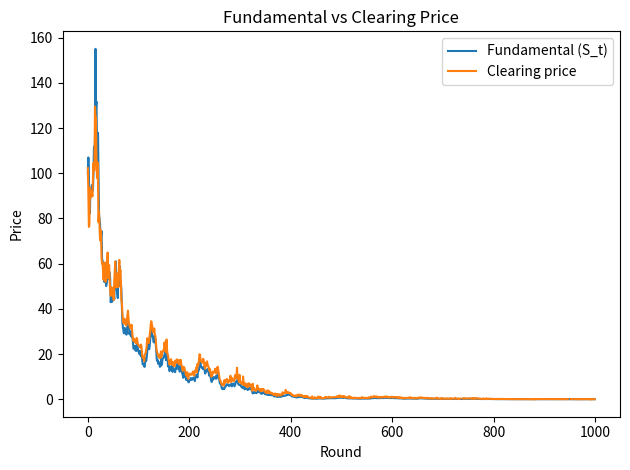
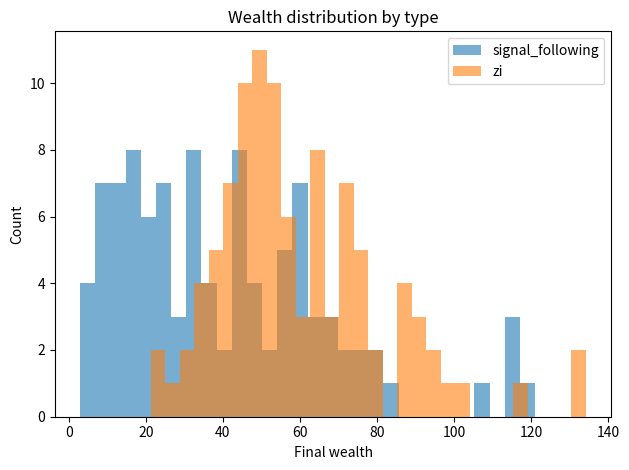
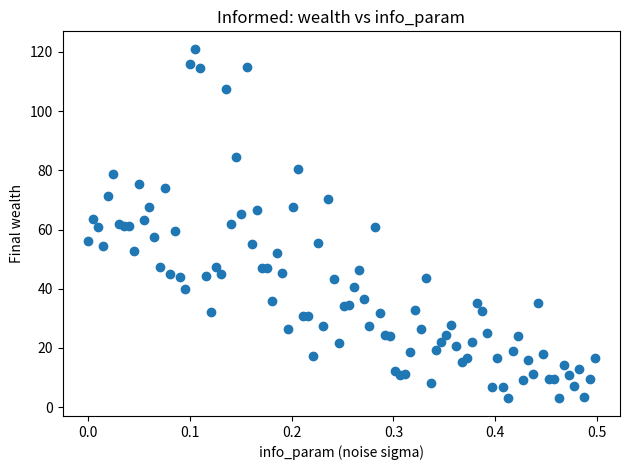

These figures' Python source, in order:
import numpy as np
import random

# ----------------------------
# Noise + signal helpers
# ----------------------------

def assign_noise_parameter_set(num_agents, dist_type="uniform"):
    if dist_type == "uniform":
        return np.random.uniform(0.0, 0.5, num_agents)
    elif dist_type == "evenly_spaced":
        return np.linspace(0, 1, num_agents)
    elif dist_type == "bimodal":
        group_a = np.random.normal(0.1, 0.05, num_agents // 2)
        group_b = np.random.normal(0.9, 0.05, num_agents // 2)
        return np.clip(np.concatenate([group_a, group_b]), 0.01, 1.5)
    elif dist_type == "skewed":
        return np.random.lognormal(-1, 0.5, num_agents)

def signal_generator(noise_parameter, S_next, noise_distribution='lognormal'):
    if noise_distribution == 'lognormal':
        return S_next * np.exp(np.random.normal(0, noise_parameter))
    if noise_distribution == 'uniform':
        return 0

# ----------------------------
# Strategy functions
# ----------------------------

def zero_intelligence(signal: float, cash: float, shares: float, value: float) -> dict:
    can_buy = cash > 0 and value > 0
    can_sell = shares > 0

    if not can_buy and not can_sell:
        return {"Price": 0.0, "Quantity": 0.0, "Buy": 0.0, "Sell": 0.0, "Hold": 1.0}

    if can_buy and can_sell:
        action = random.choice(["buy", "sell"])
    elif can_buy:
        action = "buy"
    else:
        action = "sell"

    price_range = 0.2
    low = value * (1 - price_range)
    high = value * (1 + price_range)
    price = round(random.uniform(max(low, 0.01), high), 2)

    if action == "buy":
        max_qty = cash / price if price > 0 else 0
        if max_qty <= 0:
            return {"Price": 0.0, "Quantity": 0.0, "Buy": 0.0, "Sell": 0.0, "Hold": 1.0}
        eps = 1e-6
        quantity = round(random.uniform(eps, max_qty), 6)
    else:
        quantity = round(random.uniform(1, shares), 2) if shares >= 1 else shares

    return {"Price": price, "Quantity": quantity,
            "Buy": 1.0 if action == "buy" else 0.0,
            "Sell": 1.0 if action == "sell" else 0.0,
            "Hold": 0.0}

def signal_following(signal: float, cash: float, shares: float, value: float, aggression: float = 1.0) -> dict:
    action = "buy" if signal > 1.0 else "sell"

    if action == "buy" and cash <= 0:
        return {"Price": 0.0, "Quantity": 0.0, "Buy": 0.0, "Sell": 0.0, "Hold": 1.0}
    if action == "sell" and shares <= 0:
        return {"Price": 0.0, "Quantity": 0.0, "Buy": 0.0, "Sell": 0.0, "Hold": 1.0}

    price = max(round(value * signal, 2), 0.01)
    conviction = abs(signal - 1.0)
    fraction = min(conviction * aggression * 10, 1.0)
    if action == "buy":
        max_qty = cash / price if price > 0 else 0
        quantity = round(max_qty * fraction, 6)
        quantity = min(quantity, max_qty)
    else:
        max_qty = shares
        quantity = round(max_qty * fraction, 6)
        quantity = min(quantity, max_qty)

    if quantity <= 0:
        return {"Price": 0.0, "Quantity": 0.0, "Buy": 0.0, "Sell": 0.0, "Hold": 1.0}

    return {"Price": price, "Quantity": quantity,
            "Buy": 1.0 if action == "buy" else 0.0,
            "Sell": 1.0 if action == "sell" else 0.0,
            "Hold": 0.0}

STRATEGIES = {"zi": zero_intelligence, "signal_following": signal_following}
# ----------------------------
# Trader
# ----------------------------

class Trader:
    def __init__(self, uaid: int, cash: float, shares: float,
                 info_param: float = 0.1, strategy_probs: list = None,
                 trader_type: str = "zi"):
        self.uaid = uaid
        self.cash = cash
        self.shares = shares
        self.info_param = info_param
        self.strategy_probs = strategy_probs or [1.0]
        self.trader_type = trader_type

    def place_order(self, signal: float, value: float) -> dict:
        if self.trader_type == "mixed":
            strategy_names = list(STRATEGIES.keys())
            chosen = random.choices(strategy_names, weights=self.strategy_probs, k=1)[0]
            strategy_fn = STRATEGIES[chosen]
        else:
            strategy_fn = STRATEGIES.get(self.trader_type, zero_intelligence)

        order = strategy_fn(signal, self.cash, self.shares, value)
        order["ID"] = self.uaid
        return order

# ----------------------------
# Market clearing
# ----------------------------

def clear_market(orders, previous_price=None):
    buys = [o for o in orders if o['side'] == 'buy']
    sells = [o for o in orders if o['side'] == 'sell']

    if not buys or not sells:
        return None, 0, []

    all_prices = sorted(set([o['price'] for o in orders]))

    best_volume = 0
    best_imbalance = float('inf')

    for price in all_prices:
        demand = sum(o['quantity'] for o in buys  if o['price'] >= price)
        supply = sum(o['quantity'] for o in sells if o['price'] <= price)

        if demand == 0 or supply == 0:
            continue

        volume = min(demand, supply)
        imbalance = abs(demand - supply)

        if volume > best_volume:
            best_volume = volume
            best_imbalance = imbalance
        elif volume == best_volume and imbalance < best_imbalance:
            best_imbalance = imbalance

    if best_volume == 0:
        return None, 0, []

    candidates = [
        p for p in all_prices
        if min(
            sum(o['quantity'] for o in buys  if o['price'] >= p),
            sum(o['quantity'] for o in sells if o['price'] <= p)
        ) == best_volume
        and abs(
            sum(o['quantity'] for o in buys  if o['price'] >= p) -
            sum(o['quantity'] for o in sells if o['price'] <= p)
        ) == best_imbalance
    ]

    if len(candidates) == 1:
        best_price = candidates[0]
    elif previous_price is not None:
        best_price = min(candidates, key=lambda p: abs(p - previous_price))
    else:
        best_price = (candidates[0] + candidates[-1]) / 2.0

    trades = allocate_trades(buys, sells, best_price, best_volume)
    return best_price, best_volume, trades


def allocate_trades(buys, sells, price, total_volume):
    trades = []

    eligible_buys = [o for o in buys if o['price'] >= price]
    total_buy_qty = sum(o['quantity'] for o in eligible_buys)

    eligible_sells = [o for o in sells if o['price'] <= price]
    total_sell_qty = sum(o['quantity'] for o in eligible_sells)

    if total_buy_qty <= 0 or total_sell_qty <= 0:
        return []

    for order in eligible_buys:
        fill = total_volume * order['quantity'] / total_buy_qty
        fill = min(fill, order['quantity'])
        if fill > 0:
            trades.append({
                'agent_id': order['agent_id'],
                'quantity': float(fill),
                'price': float(price),
                'side': 'buy'
            })

    for order in eligible_sells:
        fill = total_volume * order['quantity'] / total_sell_qty
        fill = min(fill, order['quantity'])
        if fill > 0:
            trades.append({
                'agent_id': order['agent_id'],
                'quantity': float(fill),
                'price': float(price),
                'side': 'sell'
            })

    return trades

# ----------------------------
# GBM
# ----------------------------

def simulate_gbm(S_0, volatility, drift, n_rounds):
    Z = np.zeros(n_rounds + 1)
    Z[0] = np.log(S_0)
    # include drift minimally (per-step drift term)
    Z[1:] = (drift - 0.5 * volatility**2) + volatility * np.random.standard_normal(n_rounds)
    S_t = np.exp(np.cumsum(Z))
    return {"stock_path": S_t, "shock_path": Z}

# ----------------------------
# Game
# ----------------------------

class game:
    def __init__(self, n_strategic_agents, n_zi_agents, n_rounds, S0, volatility, drift,
                 total_initial_shares, cash_to_share_ratio, run_id, stock_path, shock_path):
        self.current_round = 0
        self.agents = {}
        self.volatility = volatility
        self.n_strategic_agents = n_strategic_agents
        self.n_zi_agents = n_zi_agents
        self.n_agents = n_strategic_agents + n_zi_agents
        self.S0 = S0
        self.drift = drift
        self.stock_path = stock_path
        self.shock_path = shock_path
        self.total_initial_shares = total_initial_shares
        self.total_initial_cash = total_initial_shares * total_initial_shares * cash_to_share_ratio
        self.run_id = run_id

        self.order_history = {}
        self.price_history = {}
        self.noise_parameter_set = assign_noise_parameter_set(self.n_agents, dist_type="evenly_spaced")

        for i in range(n_strategic_agents):
            self.agents[i] = Trader(
                uaid=i,
                cash=self.total_initial_cash / self.n_agents,
                shares=self.total_initial_shares / self.n_agents,
                info_param=float(self.noise_parameter_set[i]),
                strategy_probs=None,
                trader_type="signal_following"
            )

        for i in range(n_zi_agents):
            aid = i + n_strategic_agents
            self.agents[aid] = Trader(
                uaid=aid,
                cash=self.total_initial_cash / self.n_agents,
                shares=self.total_initial_shares / self.n_agents,
                info_param=0.0,  # unused by zi strategy
                strategy_probs=None,
                trader_type="zi"
            )

    def gather_orders_and_clear(self, current_round):
        order_list = []

        for agent_id, player in self.agents.items():
            S_next = self.stock_path[current_round + 1]
            value = self.stock_path[current_round]

            # signal: for informed traders use info_param; for zi it doesn't matter
            if player.trader_type == "signal_following":
                raw_signal = signal_generator(player.info_param, S_next=S_next, noise_distribution='lognormal')
                # convert to multiplier around 1.0 so signal_following behaves as intended
                signal = raw_signal / max(value, 1e-12)
            else:
                signal = 1.0

            strat_order = player.place_order(signal=signal, value=value)

            if strat_order.get("Hold", 0.0) == 1.0:
                continue

            side = "buy" if strat_order.get("Buy", 0.0) == 1.0 else "sell"
            order_list.append({
                "agent_id": strat_order["ID"],
                "side": side,
                "price": float(strat_order["Price"]),
                "quantity": float(strat_order["Quantity"])
            })

        prev_price = self.price_history.get(current_round - 1, None)
        best_price, total_volume, trades = clear_market(order_list, previous_price=prev_price)

        self.order_history[current_round] = order_list
        self.price_history[current_round] = best_price

        return best_price, total_volume, trades

    def update_portfolio(self, trade):
        agent = self.agents[trade['agent_id']]
        qty = trade['quantity']
        px = trade['price']

        if trade['side'] == 'buy':
            agent.shares += qty
            agent.cash -= qty * px
        elif trade['side'] == 'sell':
            agent.shares -= qty
            agent.cash += qty * px
        else:
            raise ValueError("Unknown trade side")

    def liquidate_assets(self, agent_id):
        return float(self.stock_path[-1]) * float(self.agents[agent_id].shares) + float(self.agents[agent_id].cash)

# ----------------------------
# Runner
# ----------------------------

def play_game(n_strategic_agents, n_zi_agents, n_rounds, S0, volatility, drift,
              total_initial_shares, cash_to_share_ratio, run_id):

    gbm_path = simulate_gbm(S0, volatility, drift, n_rounds)
    stock_path = gbm_path['stock_path']
    shock_path = gbm_path['shock_path']

    current_game = game(n_strategic_agents, n_zi_agents, n_rounds, S0, volatility, drift,
                        total_initial_shares, cash_to_share_ratio, run_id, stock_path, shock_path)

    while current_game.current_round < n_rounds:
        best_price, total_volume, trades = current_game.gather_orders_and_clear(current_game.current_round)
        for trade in trades:
            current_game.update_portfolio(trade)
        current_game.current_round += 1

    final_score = []
    for agent_id in current_game.agents:
        final_score.append((agent_id, current_game.liquidate_assets(agent_id)))

    return final_score, current_game

# ----------------------------
# Example params + run
# ----------------------------

n_strategic_agents = 100
n_zi_agents = 100
n_rounds = 1000
S0 = 100
volatility = 0.1
drift = 0
total_initial_shares = 100
cash_to_share_ratio = 1
run_id = 1

final_score, g = play_game(n_strategic_agents, n_zi_agents, n_rounds, S0, volatility, drift,
                           total_initial_shares, cash_to_share_ratio, run_id)

import numpy as np
import pandas as pd
import matplotlib.pyplot as plt

def analyze_game_results(g, final_score, n_strategic_agents=None, title_prefix=""):
    """
    Post-run diagnostics for the game.

    Inputs:
      g            : game instance (must have agents, stock_path, price_history/order_history)
      final_score  : list of tuples (agent_id, final_wealth)
      n_strategic_agents: optional int, if you want to label types by id cutoff
      title_prefix : optional str for plot titles

    Returns:
      results_df : pandas DataFrame with per-agent outcomes + metadata
    """

    # ----- Build per-agent results table -----
    wealth_map = dict(final_score)

    rows = []
    for aid, agent in g.agents.items():
        # infer type
        if hasattr(agent, "trader_type"):
            ttype = agent.trader_type
        elif n_strategic_agents is not None:
            ttype = "signal_following" if aid < n_strategic_agents else "zi"
        else:
            ttype = "unknown"

        info_param = getattr(agent, "info_param", np.nan)

        rows.append({
            "agent_id": aid,
            "type": ttype,
            "info_param": float(info_param) if info_param is not None else np.nan,
            "cash_final": float(getattr(agent, "cash", np.nan)),
            "shares_final": float(getattr(agent, "shares", np.nan)),
            "wealth_final": float(wealth_map.get(aid, np.nan)),
        })

    df = pd.DataFrame(rows).sort_values("wealth_final", ascending=False).reset_index(drop=True)
    df["rank"] = np.arange(1, len(df) + 1)

    # ----- Print leaderboard + summaries -----
    print("\n=== Top 10 (by final wealth) ===")
    print(df.loc[:9, ["rank", "agent_id", "type", "info_param", "wealth_final"]].to_string(index=False))

    print("\n=== Bottom 10 (by final wealth) ===")
    print(df.loc[len(df)-10:, ["rank", "agent_id", "type", "info_param", "wealth_final"]].to_string(index=False))

    print("\n=== Summary by type ===")
    print(df.groupby("type")["wealth_final"].agg(["count", "mean", "std", "min", "median", "max"]).to_string())

    # ----- Info parameter effect diagnostics (informed only) -----
    informed = df[df["type"] == "signal_following"].copy()
    if len(informed) > 5 and informed["info_param"].notna().any():
        # correlation (note: your info_param is "noise sigma" so higher = worse info)
        corr = informed[["info_param", "wealth_final"]].corr().iloc[0, 1]
        print(f"\n=== Informed only: corr(info_param, wealth_final) = {corr:.4f} ===")
        print("Interpretation: if info_param is noise sigma, you'd expect NEGATIVE correlation (more noise -> worse).")

        # binned means (quintiles)
        try:
            informed["info_bin"] = pd.qcut(informed["info_param"], q=5, duplicates="drop")
            bin_stats = informed.groupby("info_bin")["wealth_final"].agg(["count", "mean", "std", "min", "median", "max"])
            print("\n=== Informed only: wealth by info_param quintile ===")
            print(bin_stats.to_string())
        except Exception as e:
            print("\n(Binning info_param failed; likely too many identical values.)", e)
    else:
        print("\n(No sufficient informed/info_param data to analyze info effects.)")

    # ----- Time-series: fundamental vs clearing price -----
    # Fundamental path (your simulated stock path)
    fundamental = np.array(g.stock_path, dtype=float)

    # Clearing price per round (some rounds may be None)
    # price_history keys are typically rounds 0..n_rounds-1
    n_rounds = len(fundamental) - 1
    clearing = []
    for t in range(n_rounds):
        p = g.price_history.get(t, None)
        clearing.append(np.nan if p is None else float(p))
    clearing = np.array(clearing, dtype=float)

    # Plot: fundamental (S_t) and clearing (p_t)
    plt.figure()
    plt.plot(range(n_rounds), fundamental[:n_rounds], label="Fundamental (S_t)")
    plt.plot(range(n_rounds), clearing, label="Clearing price")
    plt.xlabel("Round")
    plt.ylabel("Price")
    plt.title(f"{title_prefix} Fundamental vs Clearing Price".strip())
    plt.legend()
    plt.tight_layout()
    plt.show()

    # Plot: number of rounds with no clearing
    no_clear = np.isnan(clearing).sum()
    print(f"\nRounds: {n_rounds}, no-clearing rounds: {no_clear} ({no_clear/n_rounds:.1%})")

    # ----- Wealth distribution plots -----
    plt.figure()
    for ttype, sub in df.groupby("type"):
        plt.hist(sub["wealth_final"].values, bins=30, alpha=0.6, label=ttype)
    plt.xlabel("Final wealth")
    plt.ylabel("Count")
    plt.title(f"{title_prefix} Wealth distribution by type".strip())
    plt.legend()
    plt.tight_layout()
    plt.show()

    # ----- Wealth vs info_param scatter (informed) -----
    if len(informed) > 5 and informed["info_param"].notna().any():
        plt.figure()
        plt.scatter(informed["info_param"].values, informed["wealth_final"].values)
        plt.xlabel("info_param (noise sigma)")
        plt.ylabel("Final wealth")
        plt.title(f"{title_prefix} Informed: wealth vs info_param".strip())
        plt.tight_layout()
        plt.show()

    return df



# Example usage at end of your script:
# final_score, g = play_game(...)
# results_df = analyze_game_results(g, final_score, n_strategic_agents=n_strategic_agents, title_prefix=f"Run {run_id} |")

analyze_game_results(g, final_score, n_strategic_agents=None, title_prefix="")
print("Example (all results):", final_score)
print("Last clearing price:", g.price_history.get(n_rounds - 1))